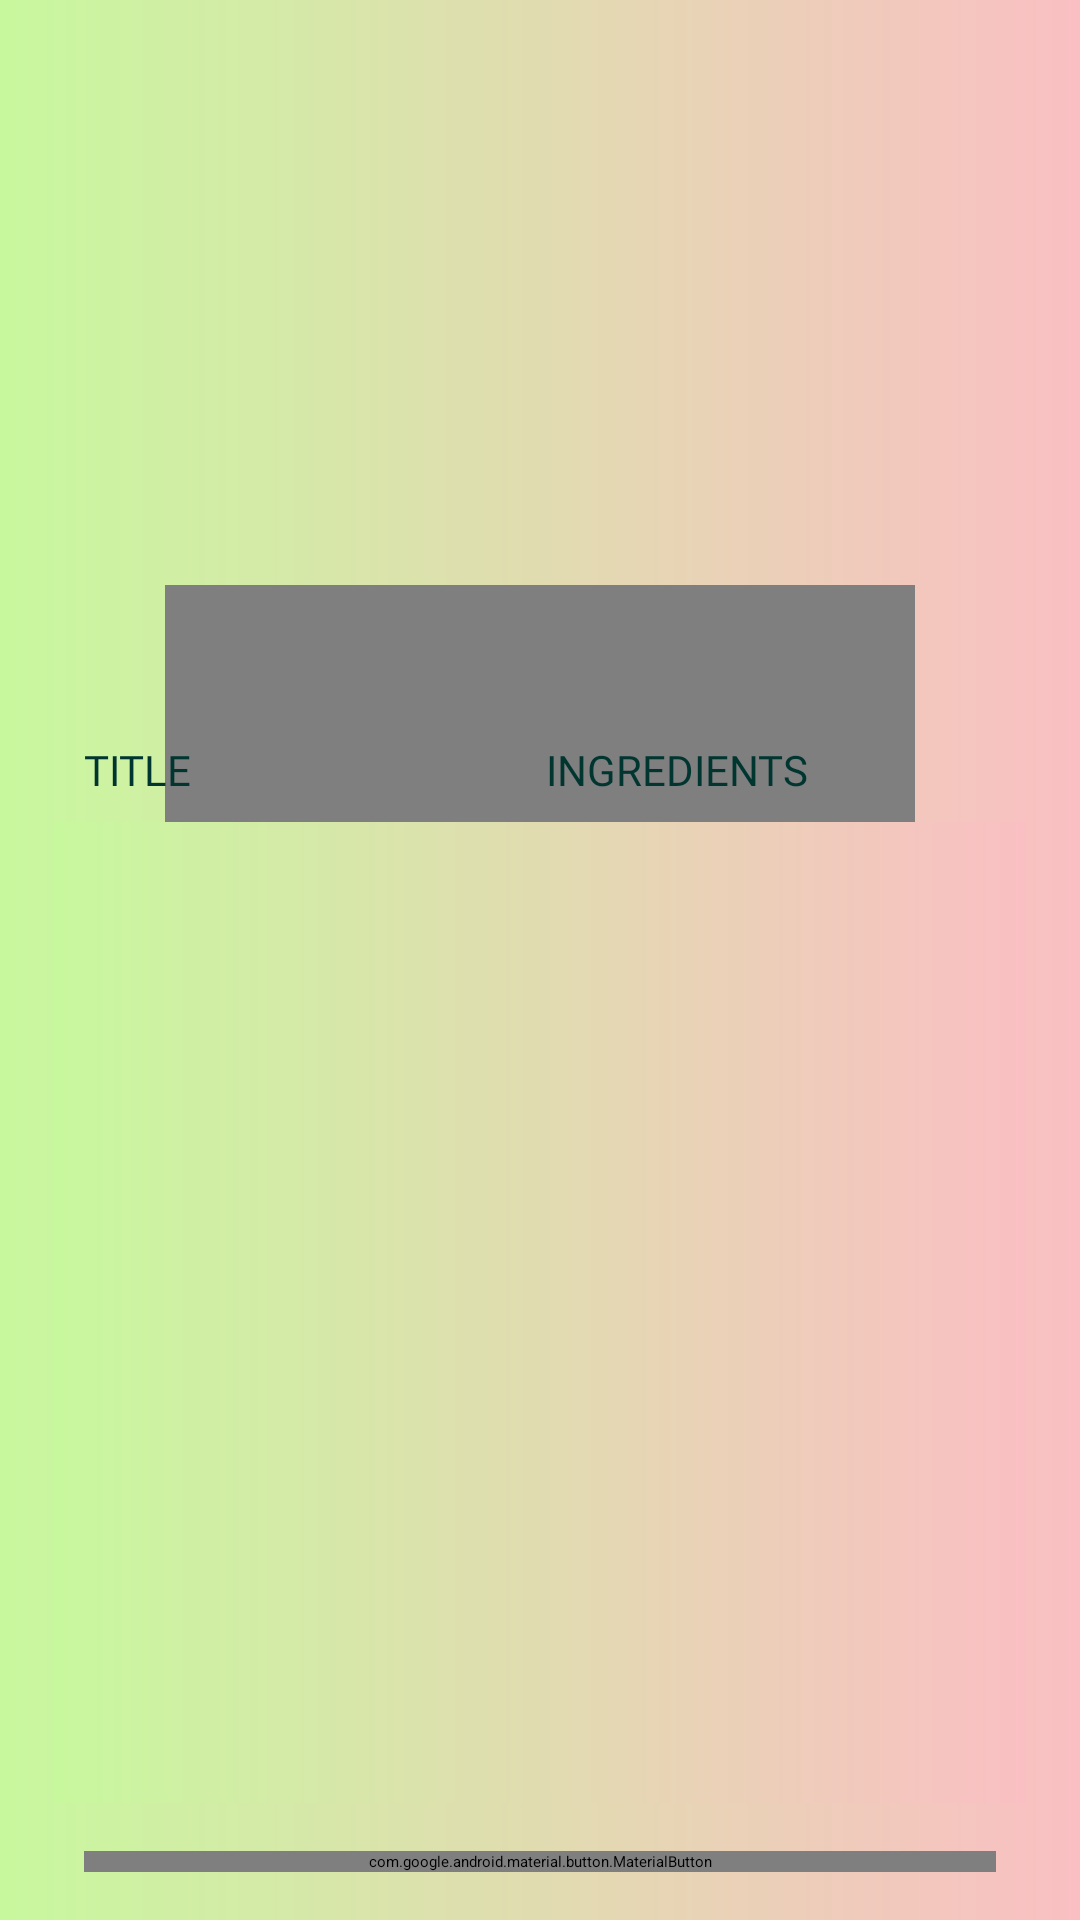

Reconstruct the res/layout file that produces this screen, plus the resources it refers to.
<!-- AndroidManifest.xml: application theme Theme.GermanTourguide -->
<!-- res/layout/fragment_german_cuisine.xml -->
<?xml version="1.0" encoding="utf-8"?>
<androidx.constraintlayout.widget.ConstraintLayout xmlns:android="http://schemas.android.com/apk/res/android"
    xmlns:tools="http://schemas.android.com/tools"
    android:layout_width="match_parent"
    xmlns:app="http://schemas.android.com/apk/res-auto"
    android:background="@drawable/bkg_custom_grad_lin"
    android:layout_height="match_parent"
    tools:context=".GermanCuisineFragment">



    <androidx.constraintlayout.widget.Guideline
        android:id="@+id/guideline_hor_05"
        android:layout_width="wrap_content"
        android:layout_height="wrap_content"
        android:orientation="horizontal"
        app:layout_constraintGuide_percent="0.05" />

    <androidx.constraintlayout.widget.Guideline
        android:id="@+id/guideline_hor_35"
        android:layout_width="wrap_content"
        android:layout_height="wrap_content"
        android:orientation="horizontal"
        app:layout_constraintGuide_percent="0.35" />

    <androidx.constraintlayout.widget.Guideline
        android:id="@+id/guideline_vert_05"
        android:layout_width="wrap_content"
        android:layout_height="wrap_content"
        android:orientation="vertical"
        app:layout_constraintGuide_percent="0.05" />

    <androidx.constraintlayout.widget.Guideline
        android:id="@+id/guideline_hor_10"
        android:layout_width="wrap_content"
        android:layout_height="wrap_content"
        android:orientation="horizontal"
        app:layout_constraintGuide_percent="0.10" />

    <androidx.constraintlayout.widget.Guideline
        android:id="@+id/guideline_hor_50"
        android:layout_width="wrap_content"
        android:layout_height="wrap_content"
        android:orientation="horizontal"
        app:layout_constraintGuide_percent="0.50" />

    <androidx.constraintlayout.widget.Guideline
        android:id="@+id/guideline_vert_95"
        android:layout_width="wrap_content"
        android:layout_height="wrap_content"
        android:orientation="vertical"
        app:layout_constraintGuide_percent="0.95" />

    <androidx.constraintlayout.widget.Guideline
        android:id="@+id/guideline_vert_50"
        android:layout_width="wrap_content"
        android:layout_height="wrap_content"
        android:orientation="vertical"
        app:layout_constraintGuide_percent="0.50" />

    <androidx.constraintlayout.widget.Guideline
        android:id="@+id/guideline_vert_85"
        android:layout_width="wrap_content"
        android:layout_height="wrap_content"
        android:orientation="vertical"
        app:layout_constraintGuide_percent="0.85" />

    <com.airbnb.lottie.LottieAnimationView
        android:id="@+id/lottie_anim_vaiting"
        android:layout_width="250dp"
        android:layout_height="250dp"
        app:layout_constraintBottom_toBottomOf="parent"
        app:layout_constraintEnd_toEndOf="parent"
        app:layout_constraintStart_toStartOf="parent"
        app:layout_constraintTop_toTopOf="parent"
        app:lottie_autoPlay="true"
        app:lottie_loop="true"
        app:lottie_rawRes="@raw/loading_beer"
        tools:visibility="invisible" />

    <TextView
        android:id="@+id/tv_please_vait_loading"
        android:layout_width="0dp"
        android:layout_height="wrap_content"
        android:fontFamily="@font/montserrat_black"
        android:gravity="center"
        android:text="Please wait... be patient..."
        android:textColor="@color/main_colour_black"
        android:textSize="15sp"
        app:layout_constraintEnd_toEndOf="@id/lottie_anim_vaiting"
        app:layout_constraintStart_toStartOf="@id/lottie_anim_vaiting"
        app:layout_constraintTop_toBottomOf="@id/lottie_anim_vaiting"
        tools:visibility="invisible" />

    <ImageView
        android:id="@+id/btn_img_exit"
        android:layout_width="0dp"
        android:layout_height="0dp"
        android:src="@drawable/close"
        app:layout_constraintBottom_toBottomOf="@id/guideline_hor_10"
        app:layout_constraintDimensionRatio="1,1"
        app:layout_constraintEnd_toEndOf="@id/guideline_vert_95"
        app:layout_constraintStart_toStartOf="@id/guideline_vert_85"
        app:layout_constraintTop_toTopOf="@id/guideline_hor_05" />

    <ImageView
        android:id="@+id/img_cuisine_logo"
        android:layout_width="0dp"
        android:layout_height="0dp"
        android:src="@drawable/germany_cuisine_logo"
        app:layout_constraintBottom_toBottomOf="@id/guideline_hor_35"
        app:layout_constraintDimensionRatio="1,1"
        app:layout_constraintEnd_toEndOf="@id/guideline_vert_95"
        app:layout_constraintStart_toStartOf="@id/guideline_vert_05"
        app:layout_constraintTop_toTopOf="@id/guideline_hor_05" />


    <com.google.android.material.button.MaterialButton
        android:id="@+id/btn_go_back"
        android:layout_width="0dp"
        android:layout_height="wrap_content"
        android:layout_marginStart="10dp"
        android:layout_marginEnd="10dp"
        android:layout_marginBottom="16dp"
        android:fontFamily="@font/montserrat_black"
        android:paddingStart="50dp"
        android:paddingEnd="50dp"
        android:text="go back"
        android:textSize="20sp"
        app:layout_constraintBottom_toBottomOf="parent"
        app:layout_constraintEnd_toEndOf="@id/guideline_vert_95"
        app:layout_constraintStart_toStartOf="@id/guideline_vert_05" />

    <androidx.appcompat.widget.LinearLayoutCompat
        android:id="@+id/lin_lay"
        android:layout_width="0dp"
        android:layout_height="wrap_content"
        android:layout_marginBottom="4dp"
        android:weightSum="10"
        app:layout_constraintBottom_toTopOf="@id/card_v"
        app:layout_constraintEnd_toEndOf="@id/guideline_vert_95"
        app:layout_constraintStart_toStartOf="@id/guideline_vert_05">

        <TextView
            android:id="@+id/tv_helper_name"
            android:layout_width="0dp"
            android:layout_height="wrap_content"
            android:layout_marginTop="8dp"
            android:layout_marginBottom="4dp"
            android:ellipsize="end"
            android:layout_weight="5"
            android:fontFamily="@font/open_sans_bold"
            android:gravity="start"
            android:paddingStart="10dp"
            android:text="Title"
            android:textAllCaps="true"
            android:textColor="@color/add_colour_the_most_dark"
            android:textSize="14sp" />


        <TextView
            android:id="@+id/tv_helper_ingidients"
            android:layout_width="0dp"
            android:layout_weight="5"
            android:layout_height="wrap_content"
            android:layout_marginTop="8dp"
            android:layout_marginBottom="4dp"
            android:ellipsize="end"
            android:fontFamily="@font/open_sans_bold"
            android:gravity="start"
            android:layout_marginStart="4dp"
            android:text="Ingredients"
            android:textAllCaps="true"
            android:textColor="@color/add_colour_the_most_dark"
            android:textSize="14sp" />


    </androidx.appcompat.widget.LinearLayoutCompat>


    <androidx.cardview.widget.CardView
        android:id="@+id/card_v"
        android:layout_width="0dp"
        android:layout_height="0dp"
        android:layout_marginTop="50dp"
        android:layout_marginBottom="16dp"
        android:background="@drawable/bkg_custom_grad_lin"
        app:layout_constraintBottom_toTopOf="@id/btn_go_back"
        app:layout_constraintEnd_toEndOf="@id/guideline_vert_95"
        app:layout_constraintStart_toStartOf="@id/guideline_vert_05"
        app:layout_constraintTop_toBottomOf="@id/img_cuisine_logo">

        <androidx.recyclerview.widget.RecyclerView
            android:id="@+id/recycler_view"
            android:layout_width="match_parent"
            android:layout_height="match_parent"
            android:layout_gravity="center"
            android:background="@drawable/bkg_custom_grad_lin"
            android:gravity="center"
            app:layoutManager="androidx.recyclerview.widget.LinearLayoutManager"
            app:layout_constraintBottom_toTopOf="@id/btn_go_back"
            app:layout_constraintEnd_toEndOf="@id/guideline_vert_95"
            app:layout_constraintStart_toStartOf="@id/guideline_vert_05"
            app:layout_constraintTop_toBottomOf="@id/img_cuisine_logo"
            tools:listitem="@layout/one_recipe" />


    </androidx.cardview.widget.CardView>



</androidx.constraintlayout.widget.ConstraintLayout>
<!-- res/layout/one_recipe.xml (included above) -->
<?xml version="1.0" encoding="utf-8"?>
<androidx.appcompat.widget.LinearLayoutCompat xmlns:android="http://schemas.android.com/apk/res/android"
    xmlns:tools="http://schemas.android.com/tools"
    android:layout_width="match_parent"
    android:layout_height="wrap_content"
    android:layout_weight="10"
    android:background="@drawable/bkg_custom_grad_lin"
    android:orientation="horizontal"
    android:padding="12dp">

    <TextView
        android:id="@+id/tv_name"
        android:layout_width="0dp"
        android:layout_height="wrap_content"
        android:layout_gravity="start"
        android:layout_weight="6"
        android:ellipsize="end"
        android:gravity="start"
        android:maxLines="2"
        android:textColor="@color/black"
        android:textSize="14sp"
        tools:text="rice simple" />


    <TextView
        android:id="@+id/tv_ingridients"
        android:layout_width="0dp"
        android:layout_height="wrap_content"
        android:layout_marginStart="4dp"
        android:layout_weight="4"
        android:ellipsize="end"
        android:gravity="start"
        android:maxLines="2"
        android:textColor="@color/black"
        android:textSize="14sp"
        tools:text="rice egg rice rice rice rice" />

    <ImageView
        android:id="@+id/img_logo_food"
        android:layout_width="0dp"
        android:src="@drawable/sausages"
        android:layout_weight="2"
        android:layout_gravity="center"
        android:layout_height="35dp" />


</androidx.appcompat.widget.LinearLayoutCompat>
<!-- resources referenced by this layout -->
<resources>
  <color name="add_colour_the_most_dark">#013530</color>
  <color name="black">#FF000000</color>
  <color name="main_colour_black">#001319</color>
  <!-- drawable bkg_custom_grad_lin (drawable) -->
  <?xml version="1.0" encoding="utf-8"?>
  <shape xmlns:android="http://schemas.android.com/apk/res/android">
      <gradient
          android:endColor="#FABFC3"
          android:type="linear"
          android:startColor="#C8F89E" />
  </shape>
  <!-- drawable sausages: png bitmap (drawable, 43821 bytes) -->
  <style name="Theme.GermanTourguide" parent="Theme.MaterialComponents.DayNight.NoActionBar">
          <item name="colorPrimary">@color/add_colour_the_most_dark</item>
          <item name="colorPrimaryVariant">@color/black</item>
          <item name="colorOnPrimary">@color/add_colour_3_text_btn</item>
          
          <item name="colorSecondary">@color/teal_200</item>
          <item name="colorSecondaryVariant">@color/teal_700</item>
          <item name="colorOnSecondary">@color/black</item>
          
          <item name="android:statusBarColor" tools:targetApi="l">?attr/colorPrimaryVariant</item>
          
      </style>
  <color name="add_colour_3_text_btn">#CAEFE3</color>
  <color name="teal_200">#FF03DAC5</color>
  <color name="teal_700">#FF018786</color>
</resources>
